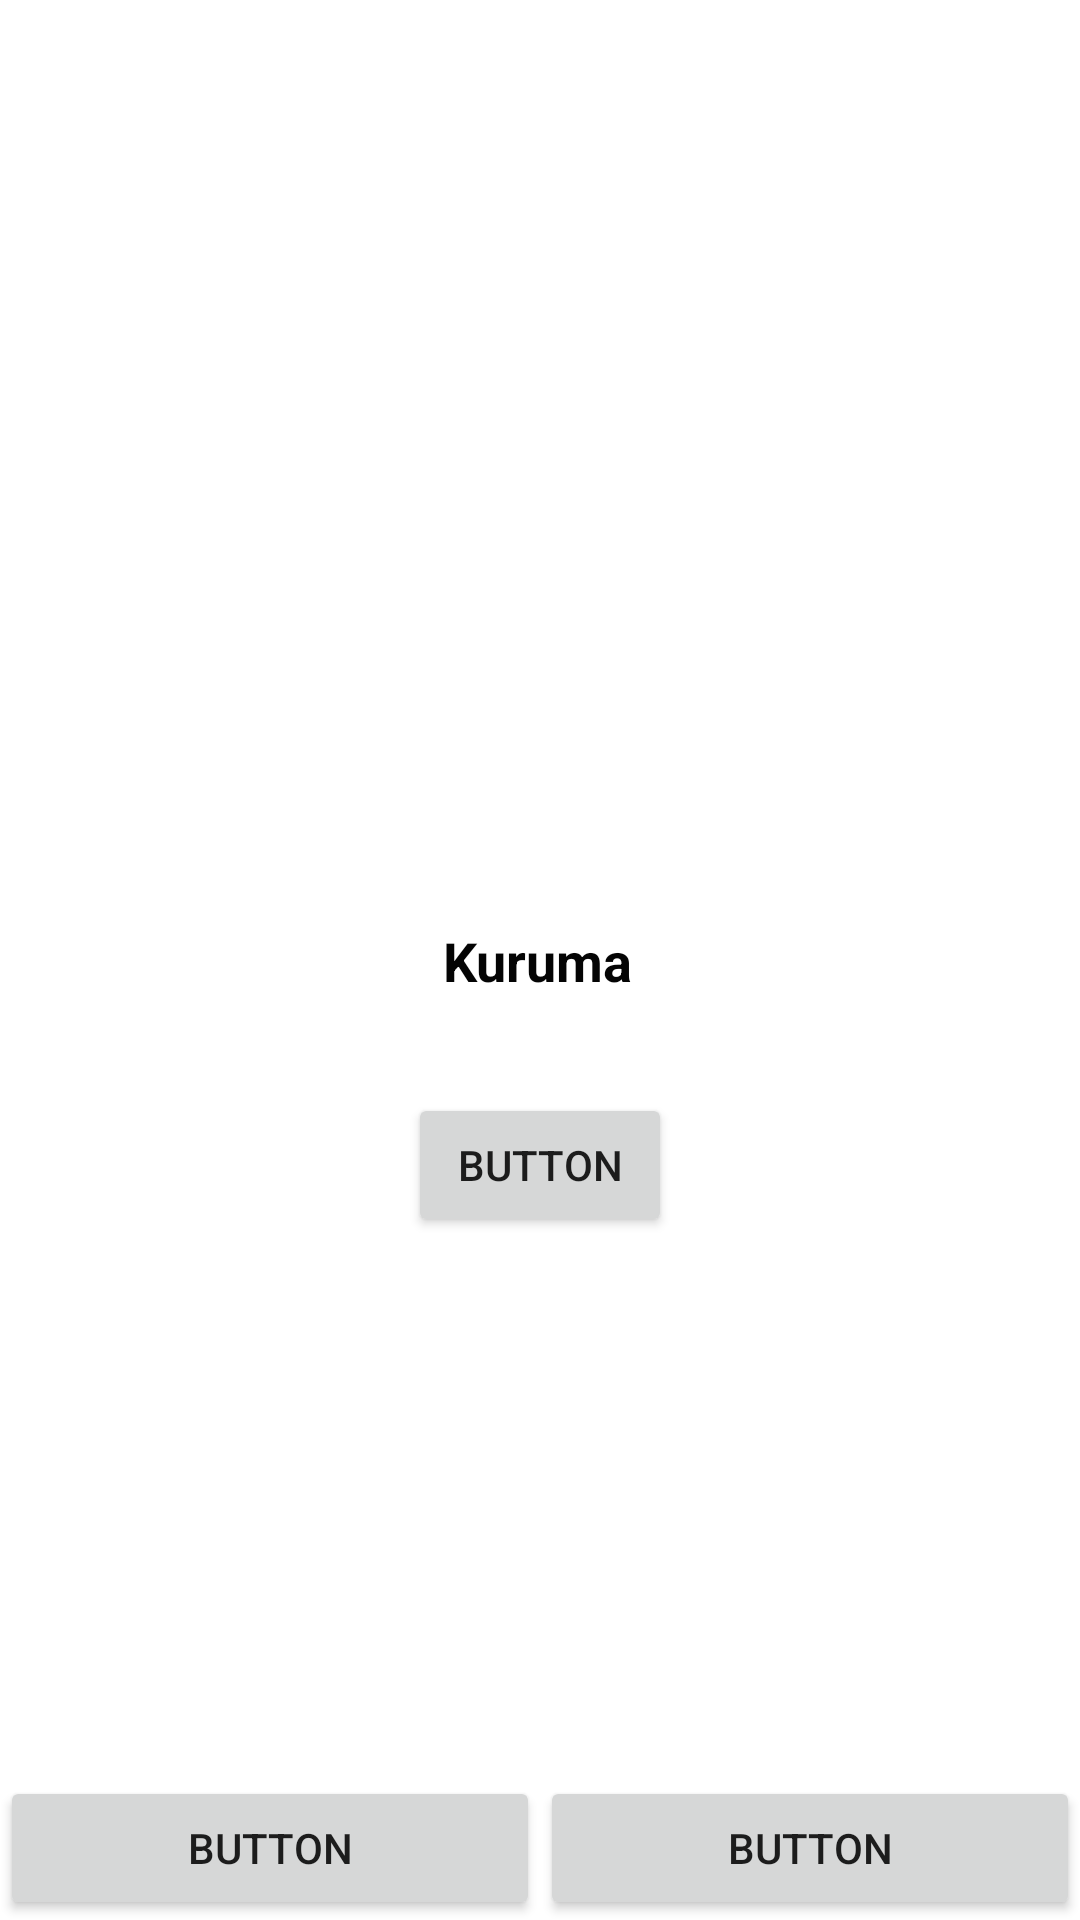

Layout XML and referenced resources for this Android screen:
<!-- AndroidManifest.xml: application theme Theme.KuruMarket -->
<!-- res/layout/activity_const.xml -->
<?xml version="1.0" encoding="utf-8"?>
<androidx.constraintlayout.widget.ConstraintLayout xmlns:android="http://schemas.android.com/apk/res/android"
    xmlns:app="http://schemas.android.com/apk/res-auto"
    xmlns:tools="http://schemas.android.com/tools"
    android:layout_width="match_parent"
    android:layout_height="match_parent"
    tools:context=".ConstActivity">

    <TextView
        android:id="@+id/button"
        android:layout_width="wrap_content"
        android:layout_height="wrap_content"
        android:text="Kuruma"
        android:textColor="#040404"
        android:textSize="18sp"
        android:textStyle="bold"
        app:layout_constraintBottom_toBottomOf="parent"
        app:layout_constraintEnd_toEndOf="parent"
        app:layout_constraintHorizontal_bias="0.498"
        app:layout_constraintStart_toStartOf="parent"
        app:layout_constraintTop_toTopOf="parent" />

    <Button
        android:id="@+id/button2"
        android:layout_width="wrap_content"
        android:layout_height="wrap_content"
        android:layout_marginTop="32dp"
        android:text="Button"
        app:layout_constraintEnd_toEndOf="parent"
        app:layout_constraintStart_toStartOf="parent"
        app:layout_constraintTop_toBottomOf="@+id/button" />

    <ImageView
        android:id="@+id/imageView"
        android:layout_width="wrap_content"
        android:layout_height="wrap_content"
        app:layout_constraintEnd_toEndOf="@+id/button"
        app:layout_constraintStart_toStartOf="@+id/button"
        app:srcCompat="@mipmap/ic_launcher"
        tools:layout_editor_absoluteY="141dp" />

    <Button
        android:id="@+id/button3"
        android:layout_width="0dp"
        android:layout_height="wrap_content"
        android:text="Button"
        app:layout_constraintBottom_toBottomOf="parent"
        app:layout_constraintEnd_toStartOf="@+id/button4"
        app:layout_constraintStart_toStartOf="parent" />

    <Button
        android:id="@+id/button4"
        android:layout_width="0dp"
        android:layout_height="wrap_content"
        android:text="Button"
        app:layout_constraintBottom_toBottomOf="parent"
        app:layout_constraintEnd_toEndOf="parent"
        app:layout_constraintStart_toEndOf="@+id/button3" />
</androidx.constraintlayout.widget.ConstraintLayout>
<!-- resources referenced by this layout -->
<resources>
  <style name="Theme.KuruMarket" parent="Theme.MaterialComponents.DayNight.NoActionBar">
          
          <item name="colorPrimary">@color/purple_500</item>
          <item name="colorPrimaryVariant">@color/purple_700</item>
          <item name="colorOnPrimary">@color/white</item>
  
          
          <item name="colorSecondary">@color/teal_200</item>
          <item name="colorSecondaryVariant">@color/teal_700</item>
          <item name="colorOnSecondary">@color/white</item>
          
  
          
      </style>
  <!-- not gathered from this repository: default colours our renderer supplied (Android Studio template values) -->
  <color name="purple_500">#FF6200EE</color>
  <color name="purple_700">#FF3700B3</color>
  <color name="teal_200">#FF03DAC5</color>
  <color name="teal_700">#FF018786</color>
  <color name="white">#FFFFFFFF</color>
</resources>
